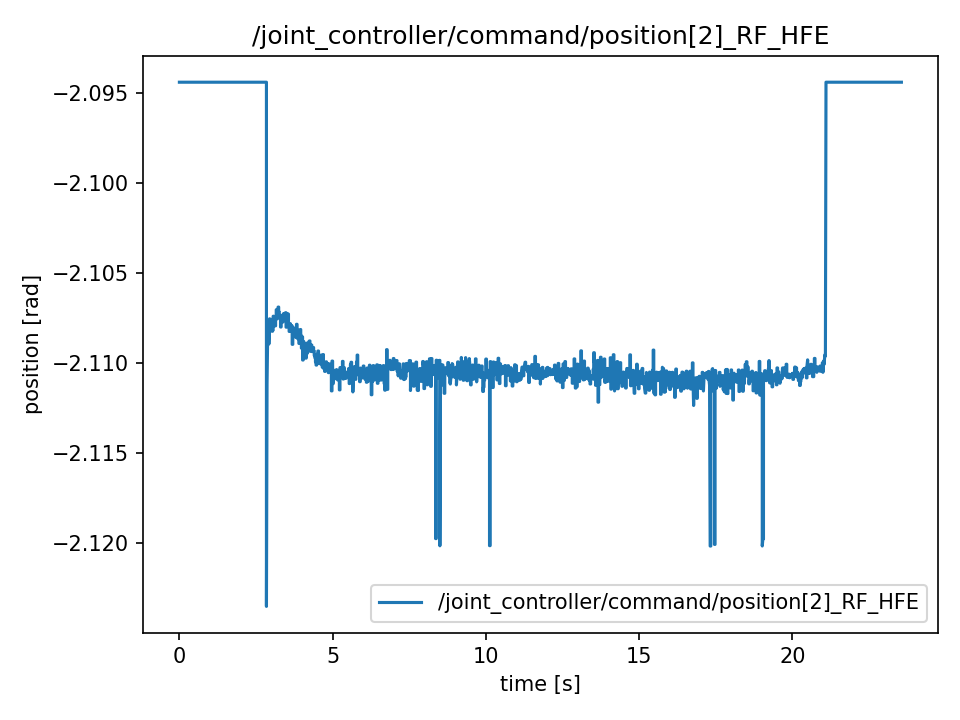

Source data for this figure (header and first rows):
t, value
0.0, -2.094
0.000516, -2.094
0.0201, -2.094
0.0206, -2.094
0.03982, -2.094
0.04039, -2.094
0.06006, -2.094
0.06063, -2.094
0.08036, -2.094
0.08086, -2.094
0.1002, -2.094
0.1006, -2.094
0.1197, -2.094
0.1203, -2.094
0.14, -2.094
0.1403, -2.094
0.1599, -2.094
0.1602, -2.094
0.18, -2.094
0.1806, -2.094
0.2001, -2.094
0.2003, -2.094
0.2198, -2.094
0.2206, -2.094
0.2396, -2.094
0.2403, -2.094
0.2594, -2.094
0.2602, -2.094
0.28, -2.094
0.2805, -2.094
0.3001, -2.094
0.3009, -2.094
0.3201, -2.094
0.3204, -2.094
0.3397, -2.094
0.3403, -2.094
0.3599, -2.094
0.3604, -2.094
0.3796, -2.094
0.38, -2.094
0.3998, -2.094
0.4004, -2.094
0.42, -2.094
0.4201, -2.094
0.4398, -2.094
0.4402, -2.094
0.46, -2.094
0.4606, -2.094
0.48, -2.094
0.4805, -2.094
0.4996, -2.094
0.5002, -2.094
0.52, -2.094
0.5202, -2.094
0.5394, -2.094
0.54, -2.094
0.5599, -2.094
0.5604, -2.094
0.583, -2.094
0.5834, -2.094
... 2,298 more rows
